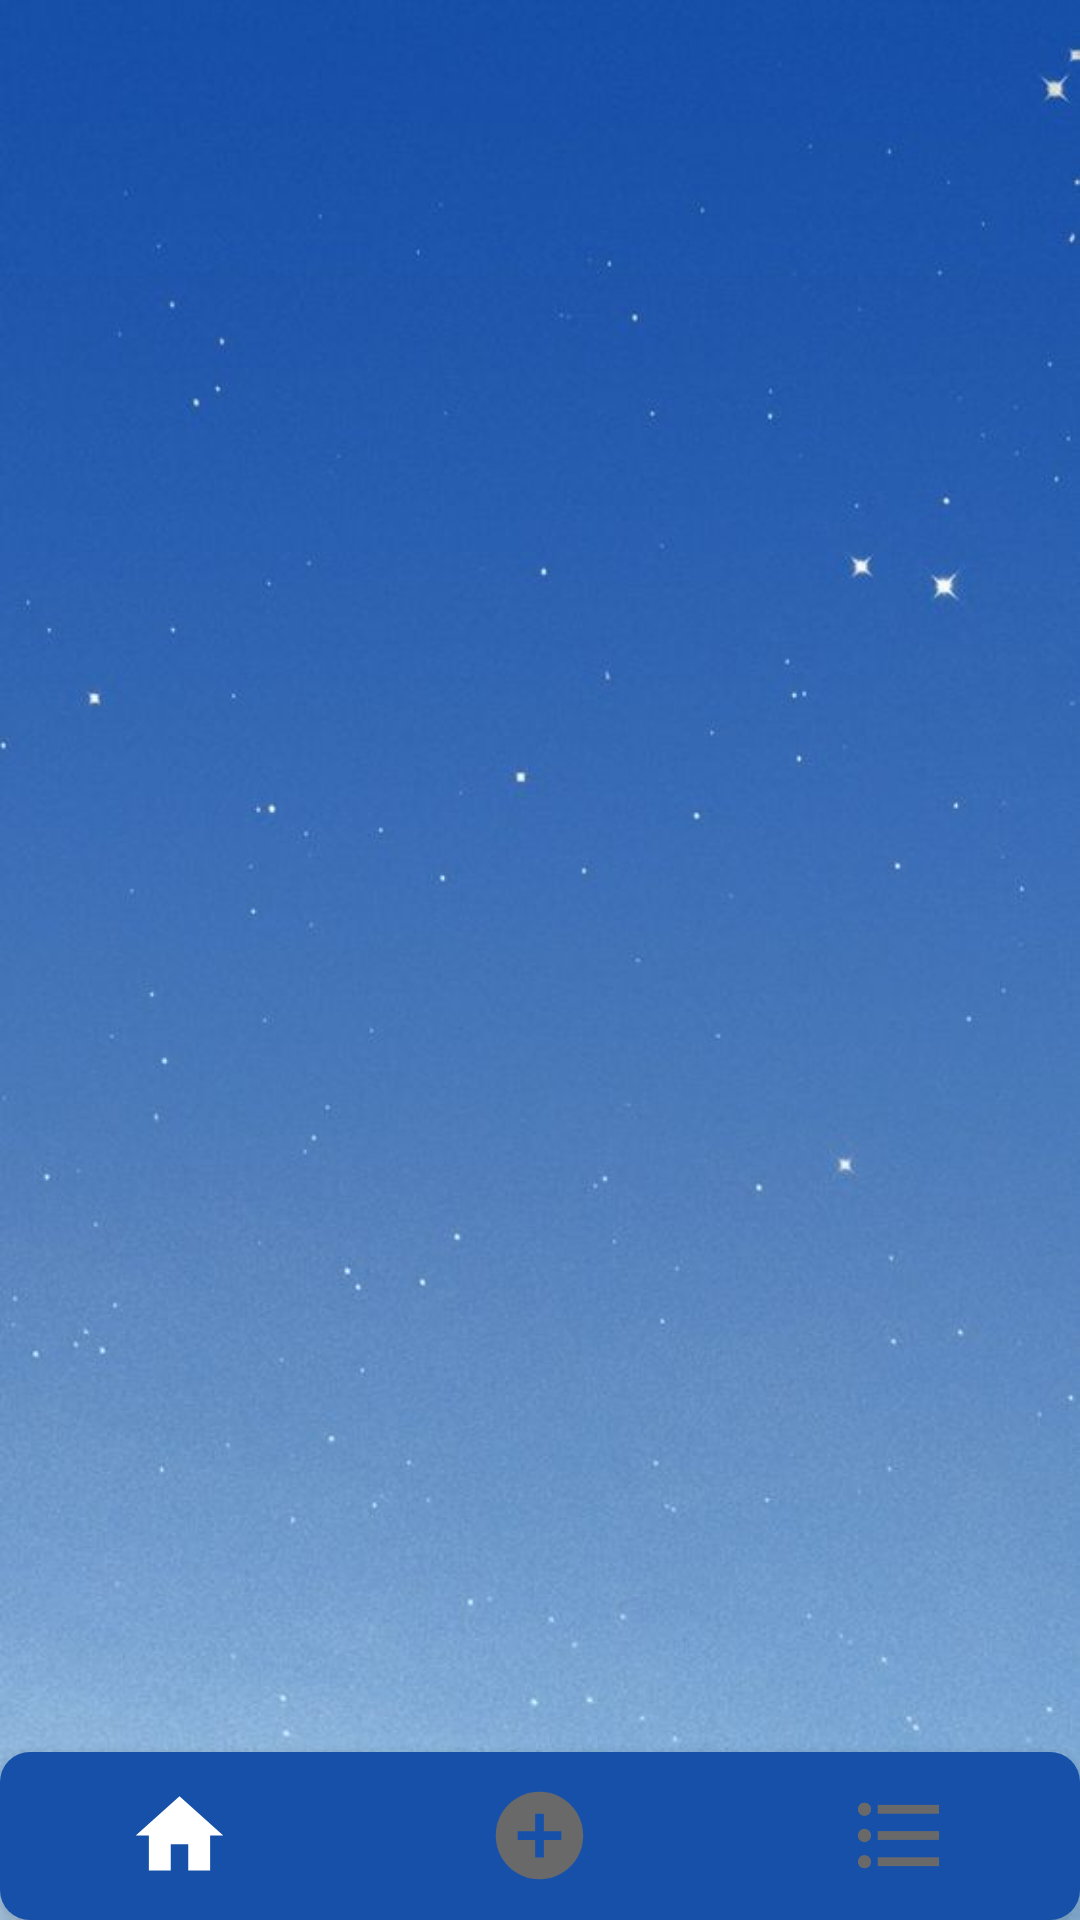

Android layout source for this screen:
<!-- AndroidManifest.xml: application theme Theme.WeatherForecastApp -->
<!-- res/layout/activity_main.xml -->
<?xml version="1.0" encoding="utf-8"?>
<RelativeLayout xmlns:android="http://schemas.android.com/apk/res/android"
    xmlns:app="http://schemas.android.com/apk/res-auto"
    xmlns:tools="http://schemas.android.com/tools"
    android:layout_width="match_parent"
    android:layout_height="match_parent"
    android:id="@+id/body_container"
    android:background="@mipmap/bgr"
    tools:context=".MainActivity">

    <androidx.viewpager2.widget.ViewPager2
        android:id="@+id/view_pager2"
        android:layout_width="match_parent"
        android:layout_height="match_parent"
        android:layout_above="@+id/bottom_navigation"/>

    <com.google.android.material.bottomnavigation.BottomNavigationView
        android:layout_width="match_parent"
        android:layout_height="wrap_content"
        android:layout_alignParentBottom="true"
        android:background="@drawable/round_corner"
        android:elevation="5dp"
        app:itemIconSize="35dp"
        app:itemIconTint="@drawable/item_selector"
        app:itemRippleColor="@android:color/transparent"
        app:labelVisibilityMode="unlabeled"
        app:menu="@menu/item_menu"
        android:id="@+id/bottom_navigation"/>


</RelativeLayout>
<!-- resources referenced by this layout -->
<resources>
  <!-- drawable item_selector (drawable) -->
  <?xml version="1.0" encoding="utf-8"?>
  <selector xmlns:android="http://schemas.android.com/apk/res/android">
      <item android:state_pressed="true" android:color="@color/white"/>
      <item android:state_checked="false" android:color="@color/grey"/>
      <item android:color="@color/white"/>
  </selector>
  <!-- drawable round_corner (drawable) -->
  <?xml version="1.0" encoding="utf-8"?>
  <shape
      android:shape="rectangle"
      xmlns:android="http://schemas.android.com/apk/res/android">
      <solid android:color="@color/blue_4"/>
      <corners android:radius="10dp"/>
  </shape>
  <!-- mipmap bgr: jpg bitmap (mipmap-xxxhdpi, 34476 bytes) -->
  <style name="Theme.WeatherForecastApp" parent="Theme.MaterialComponents.DayNight.DarkActionBar">
          
          <item name="colorPrimary">@color/purple_500</item>
          <item name="colorPrimaryVariant">@color/purple_700</item>
          <item name="colorOnPrimary">@color/white</item>
          
          <item name="colorSecondary">@color/teal_200</item>
          <item name="colorSecondaryVariant">@color/teal_700</item>
          <item name="colorOnSecondary">@color/black</item>
          
          <item name="android:statusBarColor" tools:targetApi="l">#80A9EA</item>
          
      </style>
  <color name="white">#FFFFFFFF</color>
  <color name="grey">	#696969</color>
  <color name="blue_4">#1750A9</color>
  <color name="purple_500">#FF6200EE</color>
  <color name="purple_700">#FF3700B3</color>
  <color name="teal_200">#FF03DAC5</color>
  <color name="teal_700">#FF018786</color>
  <color name="black">#FF000000</color>
</resources>
